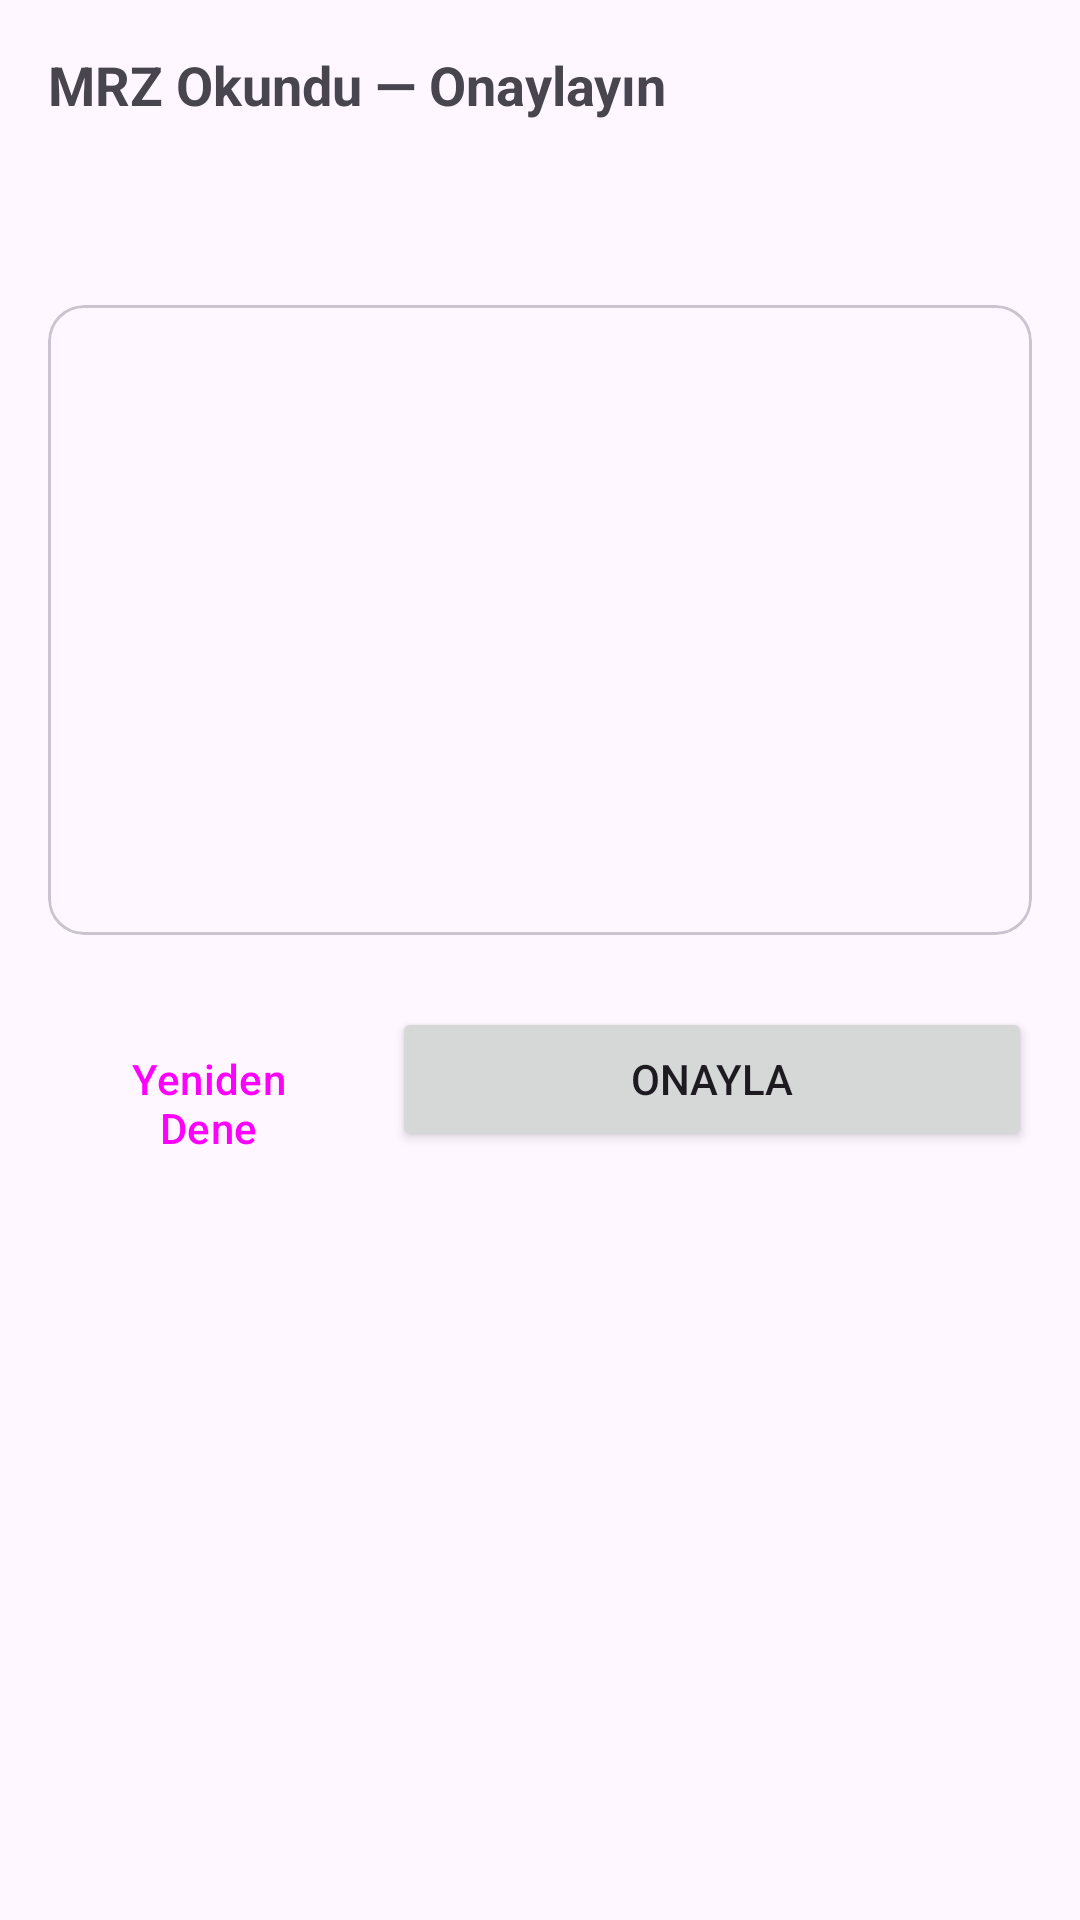

Write the Android layout XML for this screen, with the resource values it uses.
<!-- AndroidManifest.xml: application theme Theme.MrzApp -->
<!-- res/layout/activity_confirm.xml -->
<?xml version="1.0" encoding="utf-8"?>
<ScrollView
    xmlns:android="http://schemas.android.com/apk/res/android"
    android:layout_width="match_parent"
    android:layout_height="match_parent">

    <LinearLayout
        android:layout_width="match_parent"
        android:layout_height="wrap_content"
        android:orientation="vertical"
        android:padding="16dp">

        <TextView
            android:layout_width="match_parent"
            android:layout_height="wrap_content"
            android:text="MRZ Okundu — Onaylayın"
            android:textSize="18sp"
            android:textStyle="bold"
            android:layout_marginBottom="16dp"/>

        <TextView
            android:id="@+id/tvName"
            android:layout_width="match_parent"
            android:layout_height="wrap_content"
            android:textSize="22sp"
            android:textStyle="bold"
            android:layout_marginBottom="16dp"/>

        <com.google.android.material.card.MaterialCardView
            android:layout_width="match_parent"
            android:layout_height="wrap_content"
            android:layout_marginBottom="24dp">

            <LinearLayout
                android:layout_width="match_parent"
                android:layout_height="wrap_content"
                android:orientation="vertical"
                android:padding="16dp">

                <include layout="@layout/row_field" android:id="@+id/rowDocNumber"/>
                <include layout="@layout/row_field" android:id="@+id/rowDob"/>
                <include layout="@layout/row_field" android:id="@+id/rowGender"/>
                <include layout="@layout/row_field" android:id="@+id/rowNationality"/>
                <include layout="@layout/row_field" android:id="@+id/rowExpiry"/>
                <include layout="@layout/row_field" android:id="@+id/rowDocType"/>

            </LinearLayout>
        </com.google.android.material.card.MaterialCardView>

        
        <LinearLayout
            android:layout_width="match_parent"
            android:layout_height="wrap_content"
            android:orientation="vertical"
            android:visibility="gone">
            <TextView android:id="@+id/tvDocNumber" android:layout_width="wrap_content" android:layout_height="wrap_content"/>
            <TextView android:id="@+id/tvDob" android:layout_width="wrap_content" android:layout_height="wrap_content"/>
            <TextView android:id="@+id/tvGender" android:layout_width="wrap_content" android:layout_height="wrap_content"/>
            <TextView android:id="@+id/tvNationality" android:layout_width="wrap_content" android:layout_height="wrap_content"/>
            <TextView android:id="@+id/tvExpiry" android:layout_width="wrap_content" android:layout_height="wrap_content"/>
            <TextView android:id="@+id/tvDocType" android:layout_width="wrap_content" android:layout_height="wrap_content"/>
        </LinearLayout>

        <LinearLayout
            android:layout_width="match_parent"
            android:layout_height="wrap_content"
            android:orientation="horizontal">

            <Button
                android:id="@+id/btnRetry"
                style="@style/Widget.Material3.Button.OutlinedButton"
                android:layout_width="0dp"
                android:layout_height="wrap_content"
                android:layout_weight="1"
                android:layout_marginEnd="8dp"
                android:text="Yeniden Dene"/>

            <Button
                android:id="@+id/btnApprove"
                android:layout_width="0dp"
                android:layout_height="wrap_content"
                android:layout_weight="2"
                android:text="Onayla"/>

        </LinearLayout>

    </LinearLayout>
</ScrollView>
<!-- res/layout/row_field.xml (included above) -->
<?xml version="1.0" encoding="utf-8"?>
<LinearLayout
    xmlns:android="http://schemas.android.com/apk/res/android"
    android:layout_width="match_parent"
    android:layout_height="wrap_content"
    android:orientation="horizontal"
    android:paddingVertical="6dp">

    <TextView
        android:id="@+id/tvLabel"
        android:layout_width="0dp"
        android:layout_height="wrap_content"
        android:layout_weight="1"
        android:textColor="?android:textColorSecondary"
        android:textSize="13sp"/>

    <TextView
        android:id="@+id/tvValue"
        android:layout_width="0dp"
        android:layout_height="wrap_content"
        android:layout_weight="1"
        android:textStyle="bold"
        android:textSize="13sp"
        android:gravity="end"/>

</LinearLayout>
<!-- resources referenced by this layout -->
<resources>
  <style name="Theme.MrzApp" parent="Theme.Material3.DayNight.NoActionBar">
          <item name="colorPrimary">#1565C0</item>
          <item name="colorPrimaryVariant">#0D47A1</item>
          <item name="colorOnPrimary">#FFFFFF</item>
          <item name="android:windowBackground">?android:colorBackground</item>
      </style>
</resources>
